pico-8 play session: no input (idle), after a click and taps of 🅾, ❎, 🅾+❎, 🅾 in the second before t = 0

[t = 1 s] idle ~1s (no d-pad/buttons)
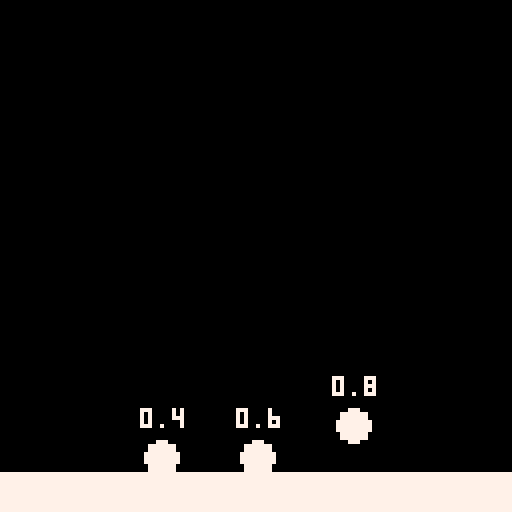
[t = 2 s] idle ~2s (no d-pad/buttons)
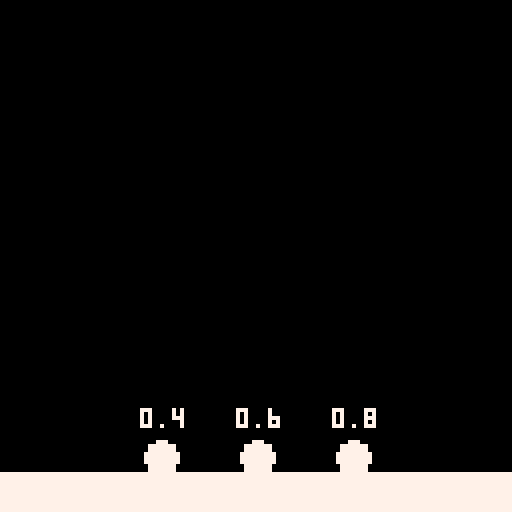

pico-8 cartridge
version 43
__lua__
function _init()
	dot = {
        x = 40,
        y = 20,
        r= 4,
        vy = 0,
        grounded = false,
        bounce = 0.4
	}

    dot2 = {
        x = 64,
        y = 20,
        r= 4,
        vy = 0,
        grounded = false,
        bounce = 0.6
    }

    dot3 = {
        x = 88,
        y = 20,
        r= 4,
        vy = 0,
        grounded = false,
        bounce = 0.8
    }

	g = 0.3
end

function _update60()
	dot_movement(dot)
    dot_movement(dot2)
    dot_movement(dot3)
end

function _draw()
    cls(0)
    rectfill(0, 118, 128, 128, 7)
    circfill(dot.x, dot.y, dot.r, 7)
    circfill(dot2.x, dot2.y, dot2.r, 7)
    circfill(dot3.x, dot3.y, dot3.r, 7)
    print(dot.bounce, dot.x-5, dot.y-12, 7)
    print(dot2.bounce, dot2.x-5, dot2.y-12, 7)
    print(dot3.bounce, dot3.x-5, dot3.y-12, 7)
end

function dot_movement(d)
    if d.grounded == false then
        d.vy += g
        d.y += d.vy
    end
    if d.y > 114 then
        d.y = 114
        d.vy = -d.vy * d.bounce

        if abs(d.vy) < 0.5 then
            d.vy = 0
            d.grounded = true
        end
    end
    if d.grounded == true and btn(5) then
        d.grounded = false
        d.vy = -7
    end
end
